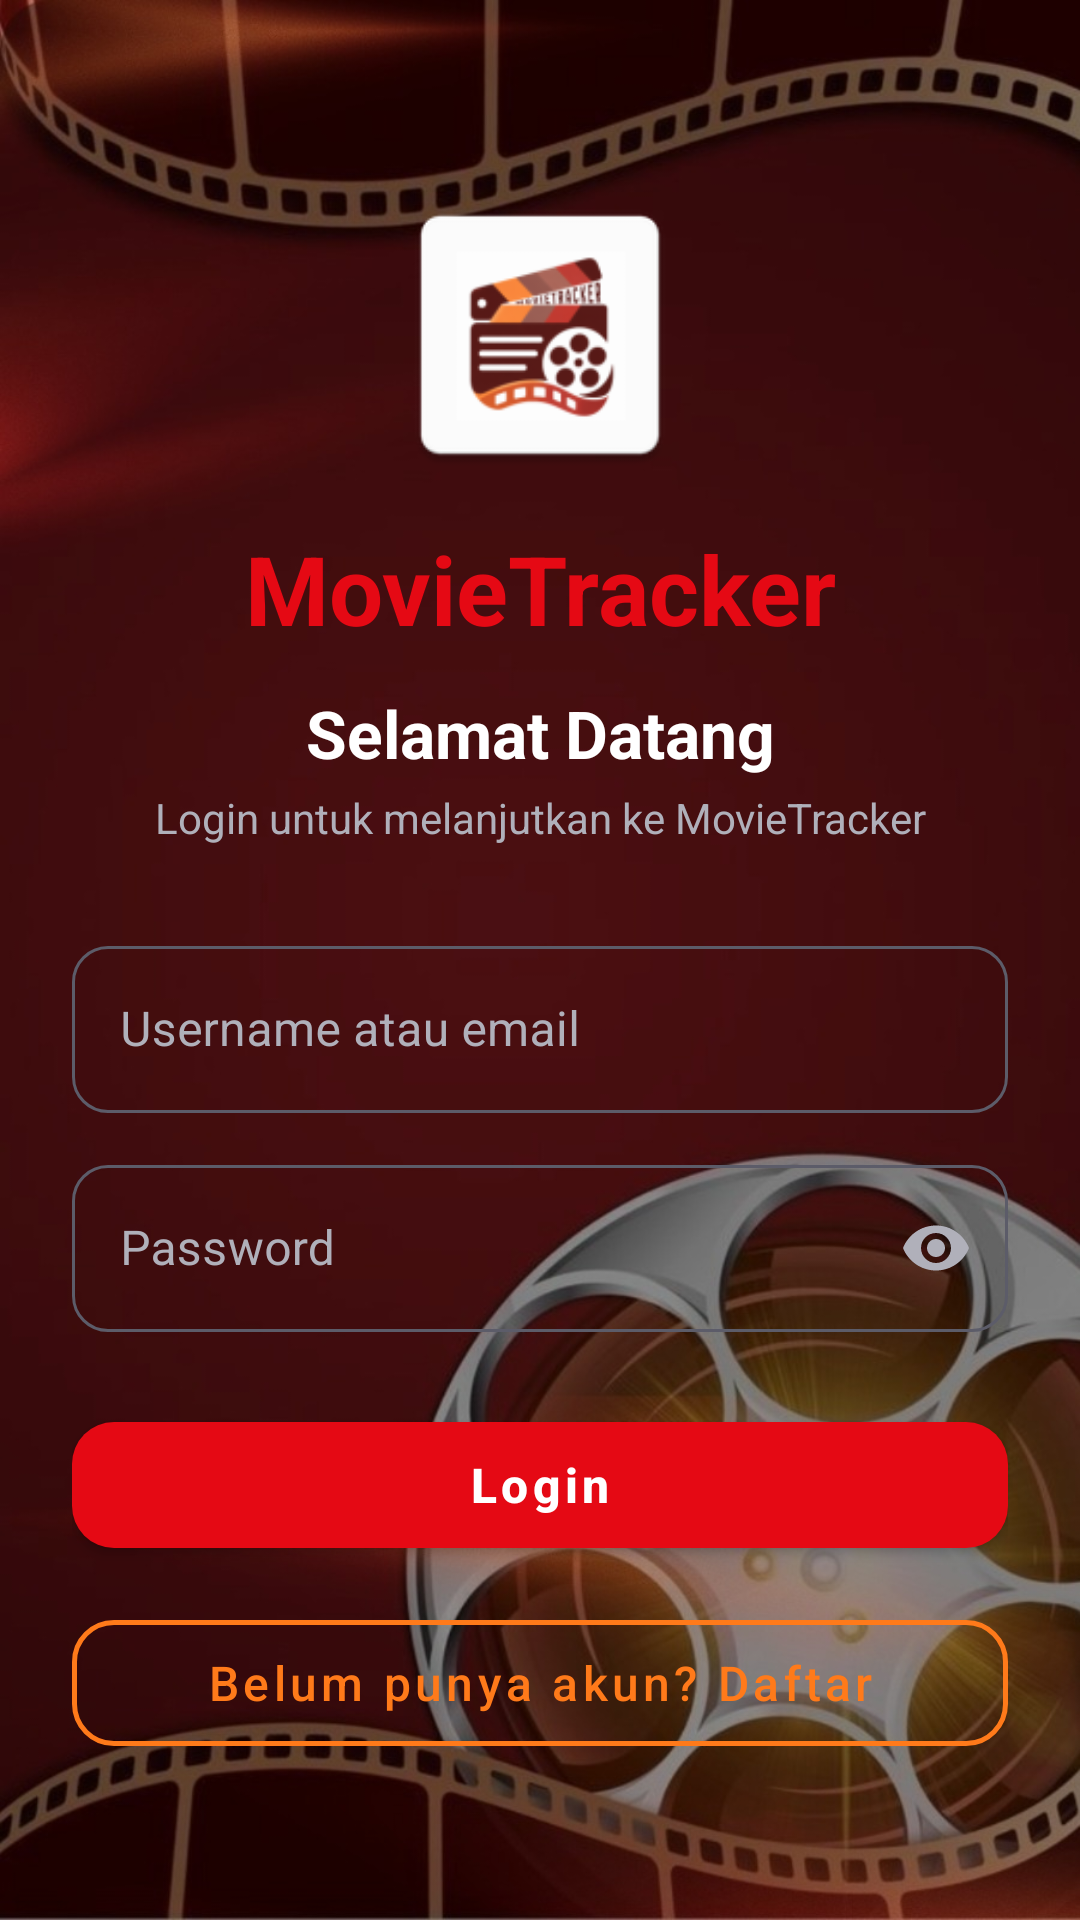

The Android layout XML behind this screen, and the referenced resources:
<!-- AndroidManifest.xml: application theme Theme.MoviePicker -->
<!-- res/layout/activity_login.xml -->
<?xml version="1.0" encoding="utf-8"?>
<ScrollView xmlns:android="http://schemas.android.com/apk/res/android"
    xmlns:app="http://schemas.android.com/apk/res-auto"
    android:layout_width="match_parent"
    android:layout_height="match_parent"
    android:background="@drawable/bg_image"
    android:fillViewport="true"
    android:fitsSystemWindows="true">

    <LinearLayout
        android:layout_width="match_parent"
        android:layout_height="wrap_content"
        android:gravity="center_vertical"
        android:orientation="vertical"
        android:padding="24dp">

        <ImageView
            android:layout_width="120dp"
            android:layout_height="120dp"
            android:layout_gravity="center_horizontal"
            android:contentDescription="@string/cd_logo"
            android:padding="10dp"
            android:src="@mipmap/ic_launcher" />

        <TextView
            android:layout_width="match_parent"
            android:layout_height="wrap_content"
            android:layout_marginTop="3dp"
            android:gravity="center"
            android:text="@string/app_name"
            android:textColor="@color/accent_red"
            android:textSize="32sp"
            android:textStyle="bold" />

        <TextView
            android:layout_width="match_parent"
            android:layout_height="wrap_content"
            android:layout_marginTop="12dp"
            android:gravity="center"
            android:text="@string/login_title"
            android:textColor="@color/text_primary"
            android:textSize="22sp"
            android:textStyle="bold" />

        <TextView
            android:layout_width="match_parent"
            android:layout_height="wrap_content"
            android:layout_marginTop="4dp"
            android:layout_marginBottom="28dp"
            android:gravity="center"
            android:text="@string/login_subtitle"
            android:textColor="@color/text_secondary"
            android:textSize="14sp" />

        <com.google.android.material.textfield.TextInputLayout
            android:id="@+id/tilUsernameOrEmail"
            style="@style/Widget.MoviePicker.TextInput"
            android:layout_width="match_parent"
            android:layout_height="wrap_content"
            android:layout_marginBottom="12dp"
            android:hint="@string/hint_username_or_email">

            <com.google.android.material.textfield.TextInputEditText
                android:id="@+id/etUsernameOrEmail"
                android:layout_width="match_parent"
                android:layout_height="wrap_content"
                android:inputType="textEmailAddress"
                android:maxLines="1" />
        </com.google.android.material.textfield.TextInputLayout>

        <com.google.android.material.textfield.TextInputLayout
            android:id="@+id/tilPassword"
            style="@style/Widget.MoviePicker.TextInput"
            android:layout_width="match_parent"
            android:layout_height="wrap_content"
            android:layout_marginBottom="24dp"
            android:hint="@string/hint_password"
            app:endIconMode="password_toggle">

            <com.google.android.material.textfield.TextInputEditText
                android:id="@+id/etPassword"
                android:layout_width="match_parent"
                android:layout_height="wrap_content"
                android:imeOptions="actionDone"
                android:inputType="textPassword"
                android:maxLines="1" />
        </com.google.android.material.textfield.TextInputLayout>

        <com.google.android.material.button.MaterialButton
            android:id="@+id/btnLogin"
            style="@style/Widget.MoviePicker.Button"
            android:layout_width="match_parent"
            android:layout_height="wrap_content"
            android:text="@string/btn_login" />

        <com.google.android.material.button.MaterialButton
            android:id="@+id/btnGoRegister"
            style="@style/Widget.MoviePicker.OutlinedButton"
            android:layout_width="match_parent"
            android:layout_height="wrap_content"
            android:layout_marginTop="12dp"
            android:text="@string/btn_go_register" />

    </LinearLayout>
</ScrollView>
<!-- resources referenced by this layout -->
<resources>
  <color name="accent_red">#E50914</color>
  <color name="text_primary">#FFFFFF</color>
  <color name="text_secondary">#B0B0BA</color>
  <!-- drawable bg_image: jpeg bitmap (drawable, 102537 bytes) -->
  <!-- mipmap ic_launcher: webp bitmap (mipmap-hdpi, 2540 bytes) -->
  <string name="app_name">MovieTracker</string>
  <string name="btn_go_register">Belum punya akun? Daftar</string>
  <string name="btn_login">Login</string>
  <string name="cd_logo">Logo MovieTracker</string>
  <string name="hint_password">Password</string>
  <string name="hint_username_or_email">Username atau email</string>
  <string name="login_subtitle">Login untuk melanjutkan ke MovieTracker</string>
  <string name="login_title">Selamat Datang</string>
  <style name="Widget.MoviePicker.Button" parent="Widget.MaterialComponents.Button">
          <item name="backgroundTint">@color/accent_red</item>
          <item name="android:textColor">@color/white</item>
          <item name="android:textSize">16sp</item>
          <item name="android:textStyle">bold</item>
          <item name="android:textAllCaps">false</item>
          <item name="android:minHeight">54dp</item>
          <item name="cornerRadius">14dp</item>
      </style>
  <style name="Widget.MoviePicker.OutlinedButton" parent="Widget.MaterialComponents.Button.OutlinedButton">
          <item name="strokeColor">@color/accent_orange</item>
          <item name="strokeWidth">1.5dp</item>
          <item name="android:textColor">@color/accent_orange</item>
          <item name="android:textSize">16sp</item>
          <item name="android:textAllCaps">false</item>
          <item name="android:minHeight">54dp</item>
          <item name="cornerRadius">14dp</item>
      </style>
  <style name="Widget.MoviePicker.TextInput" parent="Widget.MaterialComponents.TextInputLayout.OutlinedBox">
          <item name="boxStrokeColor">@color/input_stroke</item>
          <item name="hintTextColor">@color/accent_orange</item>
          <item name="android:textColorHint">@color/text_secondary</item>
          <item name="endIconTint">@color/text_secondary</item>
          <item name="boxCornerRadiusTopStart">12dp</item>
          <item name="boxCornerRadiusTopEnd">12dp</item>
          <item name="boxCornerRadiusBottomStart">12dp</item>
          <item name="boxCornerRadiusBottomEnd">12dp</item>
      </style>
  <style name="Theme.MoviePicker" parent="Theme.MaterialComponents.NoActionBar">
          <item name="colorPrimary">@color/accent_red</item>
          <item name="colorPrimaryVariant">@color/accent_red_dark</item>
          <item name="colorOnPrimary">@color/white</item>
          <item name="colorSecondary">@color/accent_orange</item>
          <item name="colorSecondaryVariant">@color/accent_orange</item>
          <item name="colorOnSecondary">@color/black</item>
          <item name="colorSurface">@color/surface</item>
          <item name="colorOnSurface">@color/text_primary</item>
          <item name="android:colorBackground">@color/bg_dark</item>
          <item name="android:windowBackground">@color/bg_dark</item>
          <item name="android:statusBarColor">@color/bg_dark</item>
          <item name="android:navigationBarColor">@color/bg_dark</item>
          <item name="android:textColorPrimary">@color/text_primary</item>
          <item name="android:textColorSecondary">@color/text_secondary</item>
      </style>
  <color name="white">#FFFFFF</color>
  <color name="accent_orange">#FF7A1A</color>
  <color name="accent_red_dark">#B20710</color>
  <color name="black">#000000</color>
  <color name="surface">#1B1B21</color>
  <color name="bg_dark">#0D0D10</color>
</resources>
